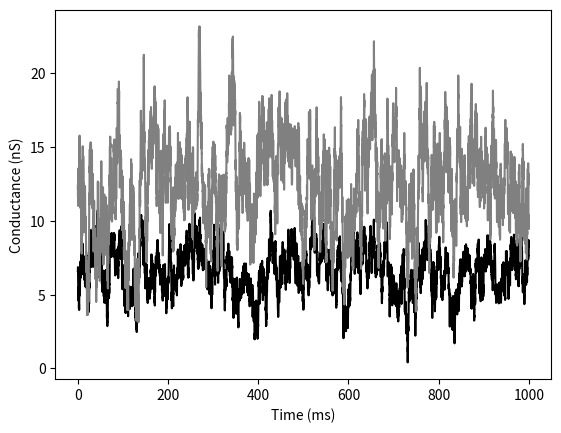

Generate this figure with matplotlib: (Note: this script raises an exception after producing the figure.)
import numpy as np
from scipy import stats
import matplotlib.pyplot as plt
from mpl_toolkits.axes_grid1.inset_locator import inset_axes

if __name__ == '__main__':
    dt = 0.1  # ms
    sqrt_dt = np.sqrt(dt)
    T = 1000  # ms
    n_steps = int(T / dt)

    taue = 6.0  # ms
    taui = 6.0  # ms
    mu_e = 6.6  # nS
    mu_i = 12.2  # nS
    sigma_e = 1.6  # nS
    sigma_i = 3.2  # nS
    rho = 0.2  # correlation coefficient

    # Preallocate arrays
    ge = np.zeros(n_steps)
    gi = np.zeros(n_steps)
    ge[0] = mu_e
    gi[0] = mu_i

    # Generate uncorrelated Gaussian noise
    xi_e = np.random.randn(n_steps)
    xi_i = np.random.randn(n_steps)

    # Simulate correlated OU process
    for t in range(1, n_steps):
        correlated_noise = rho * xi_e[t-1] + np.sqrt(1 - rho**2) * xi_i[t-1]
        dge = ((mu_e - ge[t-1]) / taue) * dt + sigma_e * np.sqrt(2 / taue) * sqrt_dt * xi_e[t-1]
        dgi = ((mu_i - gi[t-1]) / taui) * dt + sigma_i * np.sqrt(2 / taui) * sqrt_dt * correlated_noise
        ge[t] = ge[t-1] + dge
        gi[t] = gi[t-1] + dgi

    time = np.linspace(0, T, n_steps)

    fig, ax = plt.subplots()
    ax.plot(time, ge, color='black')
    ax.plot(time, gi, color='gray')
    ax.set_xlabel('Time (ms)')
    ax.set_ylabel('Conductance (nS)')

    # Add inset
    # axins = inset_axes(ax, width="30%", height="30%", loc='upper right')
    # axins.scatter(ge, gi, s=0.1, alpha=0.3, color='black')
    # axins.set_xlabel('ge', fontsize=8)
    # axins.set_ylabel('gi', fontsize=8)
    # axins.tick_params(labelsize=6)

    # print(stats.pearsonr(ge, gi)[0], ge.mean(), gi.mean(), ge.std(), gi.std())
    np.savetxt('plotting/data/ou.csv', np.array([time, ge, gi]))

    ax.set_xlim(0, 1000)

    # plt.tight_layout()
    plt.savefig('img/ou.png')
